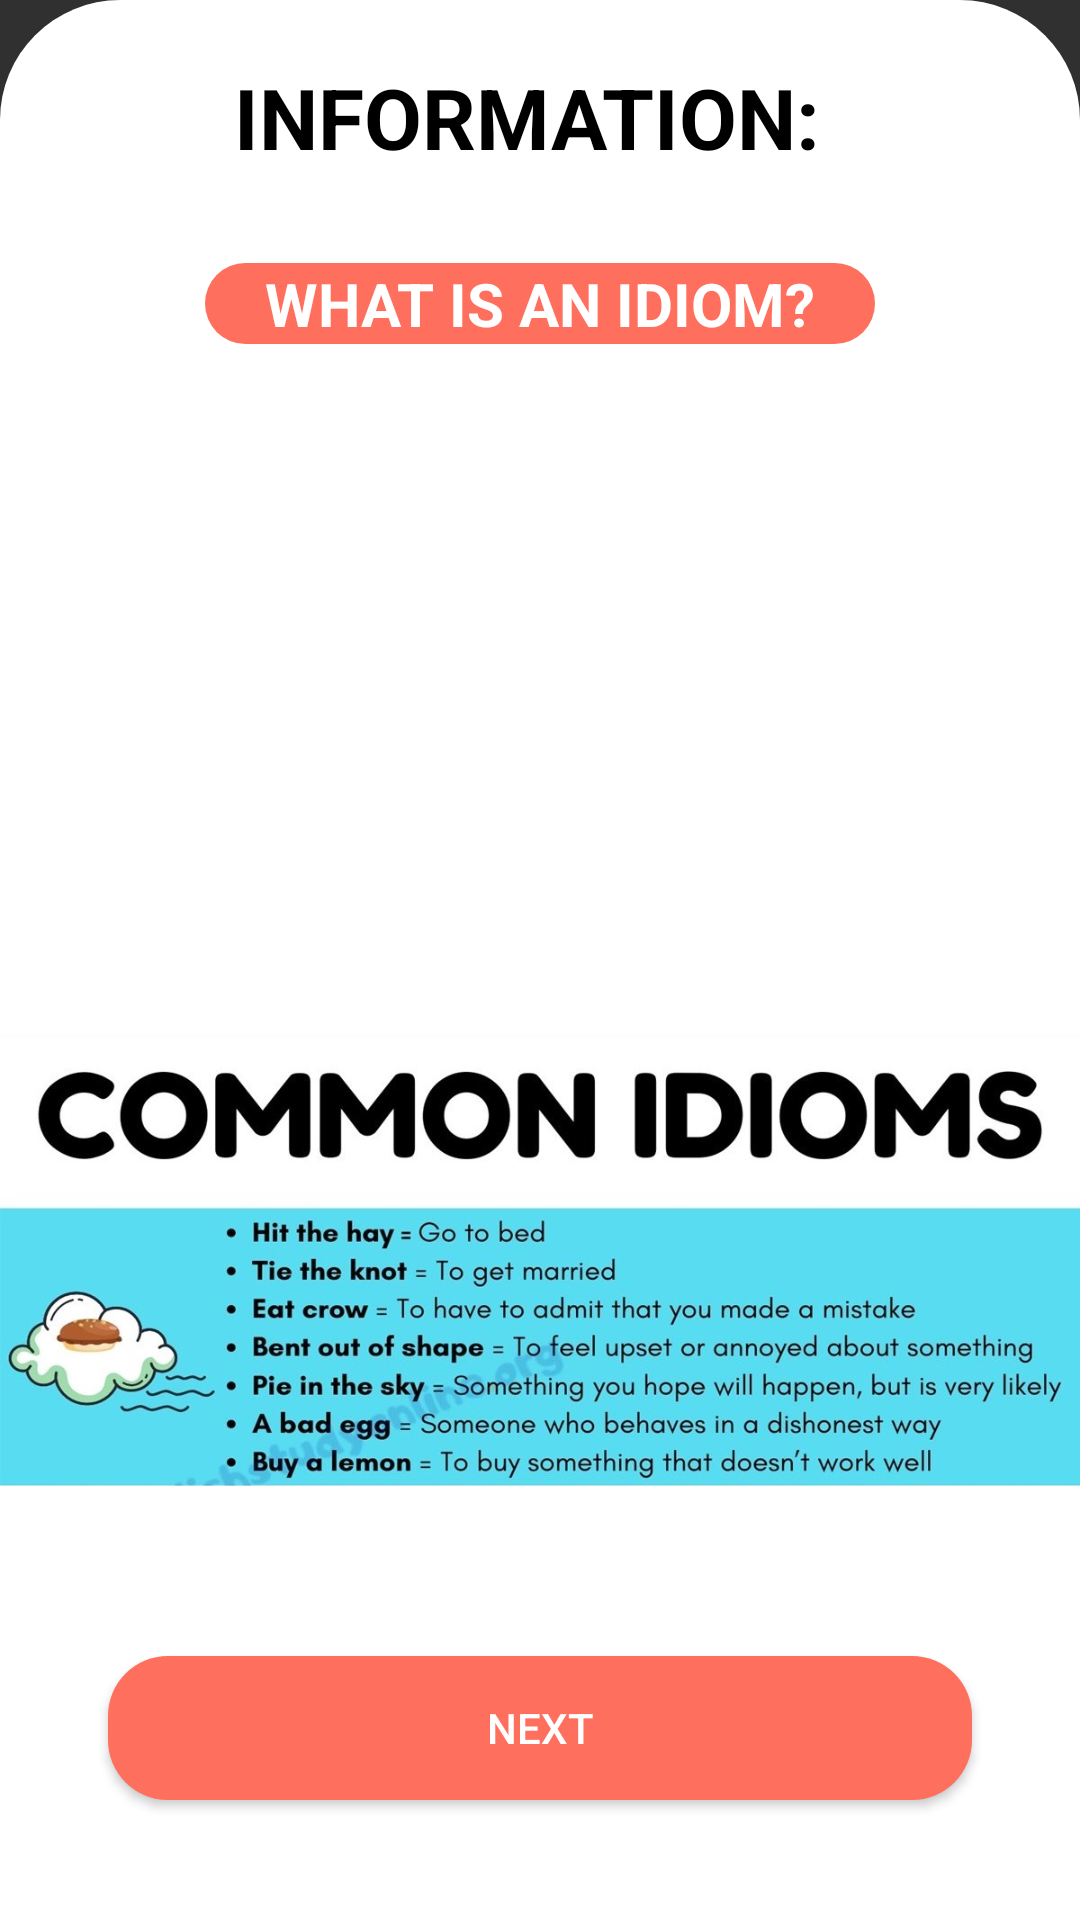

Write the Android layout XML for this screen, with the resource values it uses.
<!-- AndroidManifest.xml: application theme Theme.AppCompat.NoActionBar -->
<!-- res/layout/activity_study_materials.xml -->
<?xml version="1.0" encoding="utf-8"?>
<androidx.constraintlayout.widget.ConstraintLayout xmlns:android="http://schemas.android.com/apk/res/android"
    xmlns:app="http://schemas.android.com/apk/res-auto"
    xmlns:tools="http://schemas.android.com/tools"
    android:layout_width="match_parent"
    android:layout_height="match_parent"
    android:background="@drawable/view_bg"
    tools:context=".StudyMaterialsActivity">


    <ImageView
        android:id="@+id/imageRule"
        android:layout_width="30dp"
        android:layout_height="30dp"
        android:layout_marginStart="24dp"
        android:layout_marginTop="24dp"
        android:background="?selectableItemBackgroundBorderless"
        android:onClick="goHome"
        android:padding="4dp"
        app:layout_constraintStart_toStartOf="parent"
        app:layout_constraintTop_toTopOf="parent"
        app:srcCompat="@drawable/arrow"
        app:tint="@color/black" />

    <TextView
        android:id="@+id/textView"
        style="@style/titleTextStyle"
        android:layout_width="wrap_content"
        android:layout_height="wrap_content"
        android:layout_marginStart="24dp"
        android:text="INFORMATION:"
        app:layout_constraintBottom_toBottomOf="@+id/imageRule"
        app:layout_constraintStart_toEndOf="@+id/imageRule"
        app:layout_constraintTop_toTopOf="@+id/imageRule" />

    <TextView
        android:id="@+id/textView2"
        style="@style/titleTextStyle"
        android:layout_width="wrap_content"
        android:layout_height="wrap_content"
        android:background="@drawable/button_bg"
        android:paddingLeft="20dp"
        android:paddingRight="20dp"
        android:text="WHAT IS AN IDIOM?"
        android:textColor="#FFFFFF"
        android:textSize="20sp"
        android:layout_marginTop="30dp"
        app:layout_constraintEnd_toEndOf="parent"
        app:layout_constraintStart_toStartOf="parent"
        app:layout_constraintTop_toBottomOf="@+id/textView" />


    <androidx.cardview.widget.CardView
        android:id="@+id/cvStartQuiz"
        style="@style/cardViewStyle"
        android:layout_width="0dp"
        android:layout_height="@dimen/home_card_height"
        android:layout_marginBottom="350dp"
        app:layout_constraintBottom_toBottomOf="parent"
        app:layout_constraintEnd_toEndOf="parent"

        app:layout_constraintStart_toStartOf="@+id/textView4"
        app:layout_constraintTop_toBottomOf="@+id/textView2">

        <androidx.constraintlayout.widget.ConstraintLayout
            android:layout_width="match_parent"
            android:layout_height="match_parent">

            <TextView
                android:layout_width="wrap_content"
                android:layout_height="wrap_content"
                android:paddingBottom="20dp"
                android:text="@string/idioms"
                android:textColor="#000000"
                android:textSize="16sp"
                app:layout_constraintBottom_toBottomOf="parent"
                app:layout_constraintEnd_toEndOf="parent"
                app:layout_constraintTop_toTopOf="parent"
                android:textAlignment="center"/>

        </androidx.constraintlayout.widget.ConstraintLayout>

    </androidx.cardview.widget.CardView>

    <androidx.constraintlayout.widget.ConstraintLayout
        android:layout_width="match_parent"
        android:layout_height="match_parent"
        app:layout_constraintEnd_toEndOf="@+id/textView2"
        app:layout_constraintTop_toBottomOf="@+id/cvStartQuiz">

        <ImageView
            android:id="@+id/imageView4"
            android:layout_width="wrap_content"
            android:layout_marginTop="200dp"
            android:layout_height="wrap_content"
            android:src="@drawable/idioms"
            app:layout_constraintBottom_toBottomOf="parent"
            app:layout_constraintEnd_toEndOf="parent"
            app:layout_constraintStart_toStartOf="parent"
            app:layout_constraintTop_toTopOf="parent"
            app:layout_constraintWidth_percent=".6" />
    </androidx.constraintlayout.widget.ConstraintLayout>
    <Button
        android:id="@+id/button13"
        android:layout_width="0dp"
        android:layout_height="wrap_content"
        android:layout_marginBottom="40dp"
        android:background="@drawable/button_bg"
        android:text="NEXT"
        android:onClick="nextAct"
        android:textAllCaps="false"
        android:textColor="#FFFFFF"
        app:layout_constraintBottom_toBottomOf="parent"
        app:layout_constraintEnd_toEndOf="parent"
        app:layout_constraintStart_toStartOf="parent"
        app:layout_constraintWidth_percent=".8" />

</androidx.constraintlayout.widget.ConstraintLayout>
<!-- resources referenced by this layout -->
<resources>
  <color name="black">#FF000000</color>
  <!-- drawable button_bg (drawable) -->
  <?xml version="1.0" encoding="utf-8"?>
  <shape xmlns:android="http://schemas.android.com/apk/res/android">
      <corners android:radius="20dp"/>
  
      <solid android:color="#FF6F5E"/>
  </shape>
  <!-- drawable idioms: jpg bitmap (drawable, 161614 bytes) -->
  <!-- drawable view_bg (drawable) -->
  <?xml version="1.0" encoding="utf-8"?>
  <shape xmlns:android="http://schemas.android.com/apk/res/android"
      android:shape="rectangle">
      <solid android:color="@color/white"/>
  
      <corners android:topLeftRadius="40dp"
              android:topRightRadius="40dp"/>
  
  </shape>
  <string name="idioms">
          An idiom is an expression or a phrase whose meaning cannot be easily understood\n
          from the individual meanings of the words it contains. Idioms play an important part in\n
          the language as they make language richer.
      </string>
  <style name="cardViewStyle">
          <item name="cardCornerRadius">8dp</item>
          <item name="android:foreground">?selectableItemBackground</item>
          <item name="cardElevation">4dp</item>
          <item name="cardBackgroundColor">@color/white</item>
      </style>
  <style name="titleTextStyle">
          <item name="android:textSize">28sp</item>
          <item name="android:textColor">@color/black</item>
          <item name="android:textStyle">bold</item>
      </style>
  <color name="white">#FFFFFFFF</color>
</resources>
